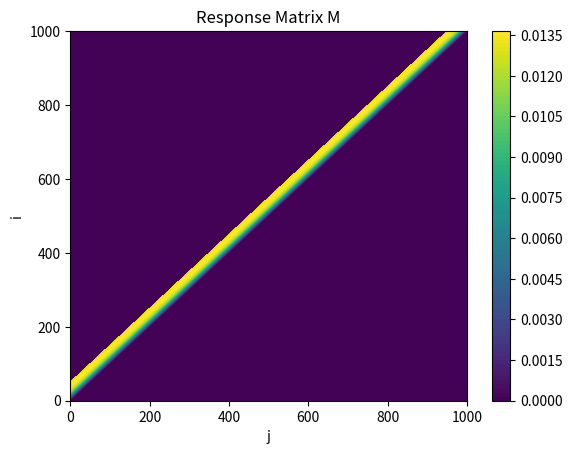
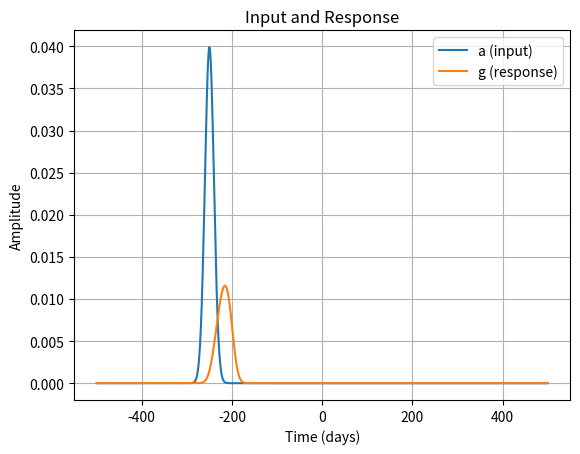
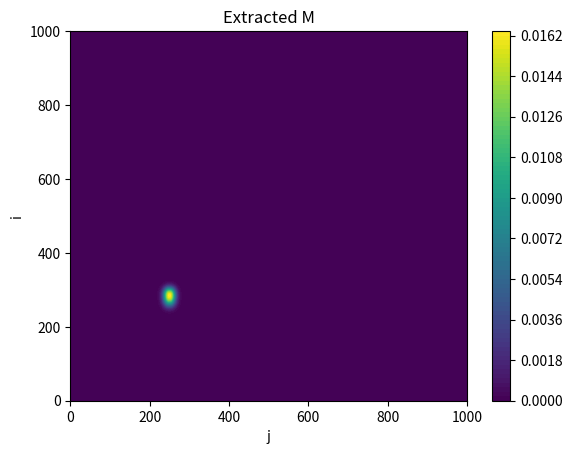
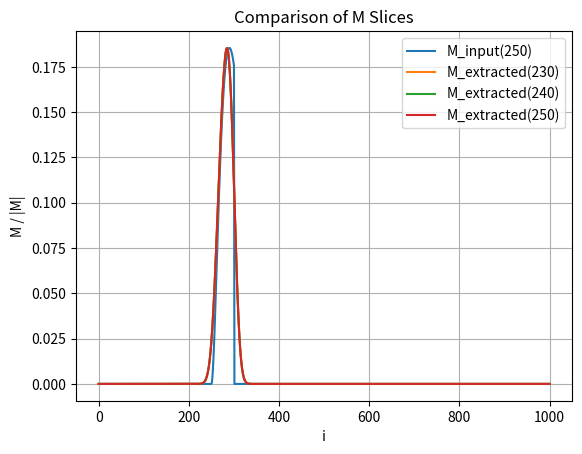

Source code (Python) for these figures, in order:

import numpy as np
import matplotlib.pyplot as plt

# Define parameters
n = 1000

def time_to_index(t):
    return int(np.floor(t + n / 2) + 1)

def index_to_time(i):
    return i - n / 2 - 1

i_start = 1
i_stop = n + 1

t_start = index_to_time(i_start)
t_stop = index_to_time(i_stop)

# Response function normalization
# ∫ x^2 exp(-x / dk) dx from 0 to ∞ = 2 * dk^3 (when dk > 0)

decay = (400 / 20000) * n
mean = (-5000 / 20000) * n
sigma = (200 / 20000) * n

def M_func(t, t_prime):
    delta = t - t_prime
    if delta < 0 or delta > 50:
        return 0
    return (delta ** 2 * np.exp(-delta / decay)) / (2 * decay ** 3)

def a_func(t):
    return np.exp(-(t - mean) ** 2 / (2 * sigma ** 2)) / (np.sqrt(2 * np.pi) * sigma)

# Construct time array and compute a and M
p = np.array([index_to_time(i) for i in range(i_start, i_stop + 1)])
a = np.array([a_func(index_to_time(i)) for i in range(i_start, i_stop + 1)])
M = np.array([[M_func(index_to_time(i), index_to_time(j)) 
               for j in range(i_start, i_stop + 1)] 
               for i in range(i_start, i_stop + 1)])

# Contour plot of M
plt.figure()
plt.contourf(M, levels=100)
plt.colorbar()
plt.title("Response Matrix M")
plt.xlabel("j")
plt.ylabel("i")
plt.show()

# Compute response vector g = M @ a
g = M @ a

# Plot input and response
plt.figure()
plt.plot(p, a, label="a (input)")
plt.plot(p, g, label="g (response)")
plt.xlabel("Time (days)")
plt.ylabel("Amplitude")
plt.legend()
plt.grid(True)
plt.title("Input and Response")
plt.show()

# Check normalization
norm = (a.T @ a)

# Compute extracted M
M_ext = np.outer(g, a) / norm

# Contour plot of extracted M
plt.figure()
plt.contourf(M_ext, levels=100)
plt.colorbar()
plt.title("Extracted M")
plt.xlabel("j")
plt.ylabel("i")
plt.show()

# Compare slices
slice_index = 250
plt.figure()
plt.plot(M[:, slice_index] / np.linalg.norm(M[:, slice_index]), label="M_input(250)")
for s in [230, 240, 250]:
    plt.plot(M_ext[:, s] / np.linalg.norm(M_ext[:, s]), label=f"M_extracted({s})")
plt.legend()
plt.xlabel("i")
plt.ylabel("M / |M|")
plt.grid(True)
plt.title("Comparison of M Slices")
plt.show()
